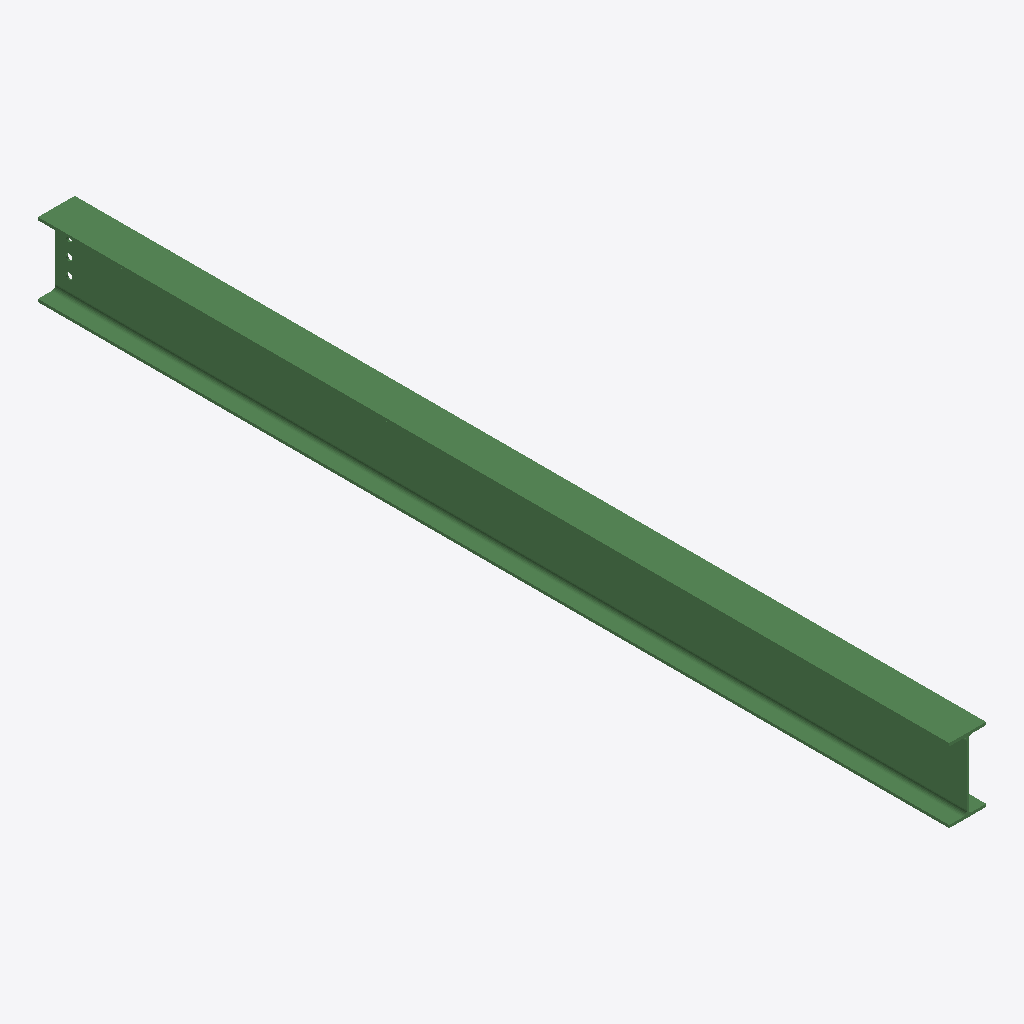
Isometric view of an IFC building model (IFC-SPF (STEP), schema IFC2X3, length unit millimetre), seen from the south-west, elements coloured by IFC class: 1 beam (green).
Extent 0.1 m × 3.3 m × 0.3 m (x, y, z). Storeys (1): Undefined at 0.00 m. Elements (1): 1 IfcBeam.

HEADER;
FILE_DESCRIPTION(('ViewDefinition[AISC_Steel_Detailing]','Option [BaseQuantities:Off]','Option [GridExport:On]','Option [Assemblies:Off]','Option [Bolts:On]','Option [Rebars:On]','Option [PourObjects:Off]','Option [Welds:On]','Option [SurfaceTreatments:On]','Option [LocationBy:0]','Option [ViewColors:Off]','Option [SectionedSpine:Off]','[2 more]'),'2;1');
FILE_NAME('b_474_Qty_1.ifc','2026-05-16T11:53:16',('GIOVANNIPC\\gcorrea'),('Structural Designer'),'IFC Database version: Work','Tekla Structures 2020 Service Pack 5, IFC Export','');
FILE_SCHEMA(('IFC2X3'));
ENDSEC;
DATA;
#37=IFCPROJECT('2G7ZFDNE16yBDU14FA92Me',#5,'Proyecto',$,$,$,$,(#11),#36);
#39=IFCSITE('2xvEzEinjBTea80yOTcujY',#5,'Obra',$,$,#38,$,$,.ELEMENT.,$,$,$,$,$);
#41=IFCBUILDING('1dD2hbr719Je3_xzYD13mR',#5,'Undefined',$,$,#40,$,$,.ELEMENT.,$,$,$);
#43=IFCBUILDINGSTOREY('29hdEUCErFze9E_VIAceOd',#5,'Undefined',$,$,#42,$,$,.ELEMENT.,0.0);
#64=IFCBEAM('0IQo8E1U58DBd2DuC4iZQx',#44,'BEAM','IPE270','IPE270',#47,#63,'ID126b220e-05e1-4834-b9c2-378304b236bb');
ENDSEC;
